Run: headless pygame with SDL's dummy video driver; simulated clock (each Clock.tick advances the game by its frame time, no real sleeping); random seed 0; keys injected as events and as key.get_pressed() state; no mouse input.
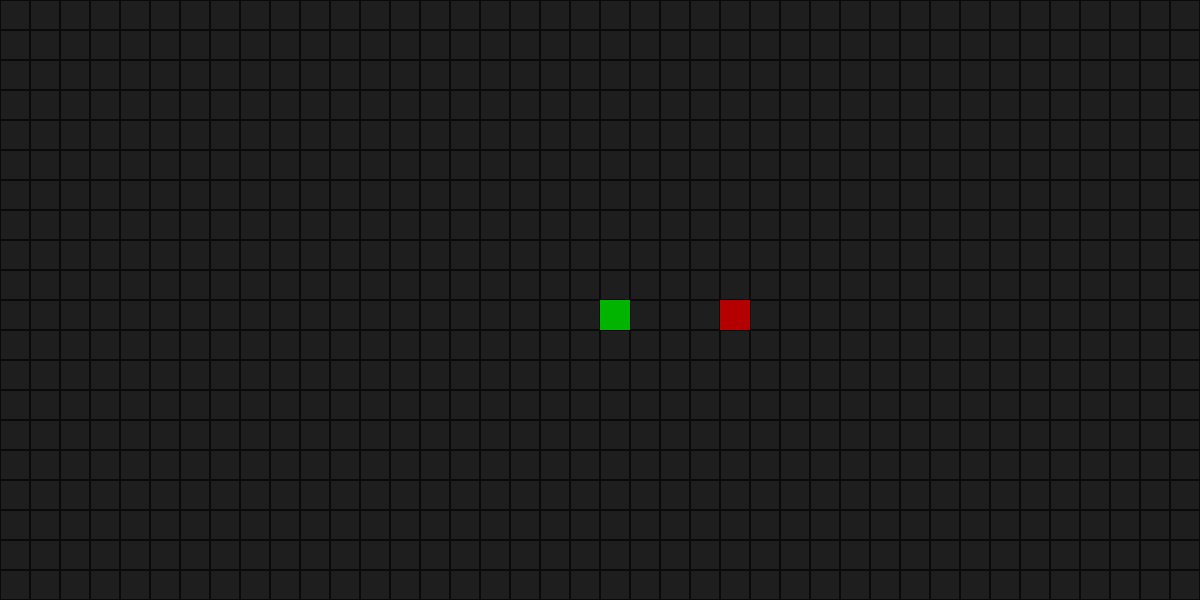
Frame 1 of 4 · flips 1–60 · no input
Frame 2 of 4 · flips 61–180 · tapped SPACE, RETURN · held RIGHT (→), D · screen unchanged from frame 1, image omitted
Frame 3 of 4 · flips 181–300 · held DOWN (↓), S · screen unchanged from frame 2, image omitted
Frame 4 of 4 · flips 301–420 · held LEFT (←), A, UP (↑), W · screen unchanged from frame 3, image omitted

The pygame program that drew these frames:

import pygame, random

class Snake(pygame.Rect):
    position = 0
    def __init__(self, x, y, size, direction = "direita"):
        super().__init__(x, y, size, size)
        self.direction = direction
        self.previous_direction = direction
        self.changed_direction_at = None
        self.changed_direction_to = None
        Snake.position += 1
        self.position = Snake.position

    def get_pos(self):
        return (self.x, self.y)

    def __repr__(self):
        return (f"Snake(position={self.position}, x={self.x}, y={self.y}, size={self.width}, "
                f"direction={self.direction}, previous_direction={self.previous_direction}, "
                f"changed_direction_at={self.changed_direction_at}, "
                f"changed_direction_to={self.changed_direction_to})")

    def __str__(self):
        return (f"Snake(position={self.position}, x={self.x}, y={self.y}, size={self.width}, "
                f"direction={self.direction}, previous_direction={self.previous_direction}, "
                f"changed_direction_at={self.changed_direction_at}, "
                f"changed_direction_to={self.changed_direction_to}), "
                f"current_pos={self.get_pos()}")
pygame.init()

width, height = 1200, 600
screen = pygame.display.set_mode((width, height))
pygame.display.set_caption("Snake Game")

mouse_pos = (0, 0)

grid_size = 30

background_color = (30, 30, 30)
running = True

num_grids = (width // grid_size) * (height // grid_size)
grid_empty_color = (0, 0, 0)
grids = []
snake_color = (0, 180, 0)
snake = [Snake(width // 2, height // 2, grid_size)]

last_time = 0
time_step = 100 #100ms
snake_directions = {"cima":0, "esquerda":1, "baixo":2, "direita":3}

while True:
    random_row = random.randint(0, width // grid_size)
    random_column =  random.randint(0, height // grid_size)
    if Snake(random_row*grid_size, random_column*grid_size, grid_size) not in snake:
        food = pygame.Rect(width // 2 + 4 * grid_size, height // 2, grid_size, grid_size)
        break

def move_snake(): 
    for snake_block in snake:  
        if snake_block.direction != snake_block.previous_direction:
            snake_block.changed_direction_at = snake_block.get_pos()
            snake_block.previous_direction = snake_block.direction
            snake_block.changed_direction_to = snake_block.direction

        match (snake_block.direction):
            case "cima":
                snake_block.y -= grid_size
            case "esquerda":    
                snake_block.x -= grid_size
            case "baixo":    
                snake_block.y += grid_size
            case "direita":    
                snake_block.x += grid_size

def update_snake_blocks_direction():
    for i, snake_block in enumerate(snake):
        if i != 0:            
            if snake[i-1].changed_direction_at is not None and snake_block.get_pos() == snake[i-1].changed_direction_at:        
                snake_block.direction = snake[i-1].previous_direction

def change_head_direction_to(direction):
    if direction == "baixo" and snake[0].direction == "cima" or direction == "cima" and snake[0].direction == "baixo":
        return
    if direction == "direita" and snake[0].direction == "esquerda" or direction == "esquerda" and snake[0].direction == "direita":
        return
    snake[0].direction = direction

for y in range(height // grid_size):
    row = []
    for x in range(width // grid_size):        
        grid = pygame.Rect(
            grid_size * x,
            grid_size * y,
            grid_size,
            grid_size,
        )
        row.append(grid)
    grids.append(row)

while running:
    for event in pygame.event.get():
        if event.type == pygame.QUIT:
            running = False    
    current_time = pygame.time.get_ticks()
    if current_time - last_time >= time_step:
        move_snake()
        update_snake_blocks_direction()
        last_time = current_time

    screen.fill(background_color)
        
    for row in grids:
        for grid in row:
            pygame.draw.rect(screen, (10, 10, 10), grid, 1)

    for snake_body in snake:
        pygame.draw.rect(screen, snake_color, snake_body, 0)

    pygame.draw.rect(screen, (180, 0, 0), food)

    keys = pygame.key.get_pressed()
    if keys[pygame.K_w]:
        change_head_direction_to("cima")
    if keys[pygame.K_a]:
        change_head_direction_to("esquerda")        
    if keys[pygame.K_s]:
        change_head_direction_to("baixo")        
    if keys[pygame.K_d]:
        change_head_direction_to("direita")        

    if snake[0].colliderect(food):
        while True:
            random_row = random.randint(1, width // grid_size)
            random_column =  random.randint(1, height // grid_size)
            if Snake(random_row*grid_size, random_column*grid_size, grid_size) not in snake:
                food = pygame.Rect((random_row - 1)*grid_size, (random_column-1)*grid_size, grid_size, grid_size)
                print(food)
                snake_last_body_part = snake[-1]            
                match snake_last_body_part.direction:
                    case "cima":    
                        new_body_part_x = snake_last_body_part.x
                        new_body_part_y = snake_last_body_part.y + grid_size
                    case "esquerda":    
                        new_body_part_x = snake_last_body_part.x + grid_size
                        new_body_part_y = snake_last_body_part.y 
                    case "baixo":    
                        new_body_part_x = snake_last_body_part.x
                        new_body_part_y = snake_last_body_part.y - grid_size
                    case "direita":    
                        new_body_part_x = snake_last_body_part.x - grid_size
                        new_body_part_y = snake_last_body_part.y

                for i, snake_block in enumerate(snake):
                    if i == 0:
                        previous_direction = snake_block.direction                            
                        momentary_direction = snake_block.direction
                    else:
                        snake_block.direction = previous_direction
                        previous_direction = momentary_direction     

                snake.append(Snake(new_body_part_x, new_body_part_y, grid_size, snake[-1].direction))
                break

    pygame.display.flip()

pygame.quit()
